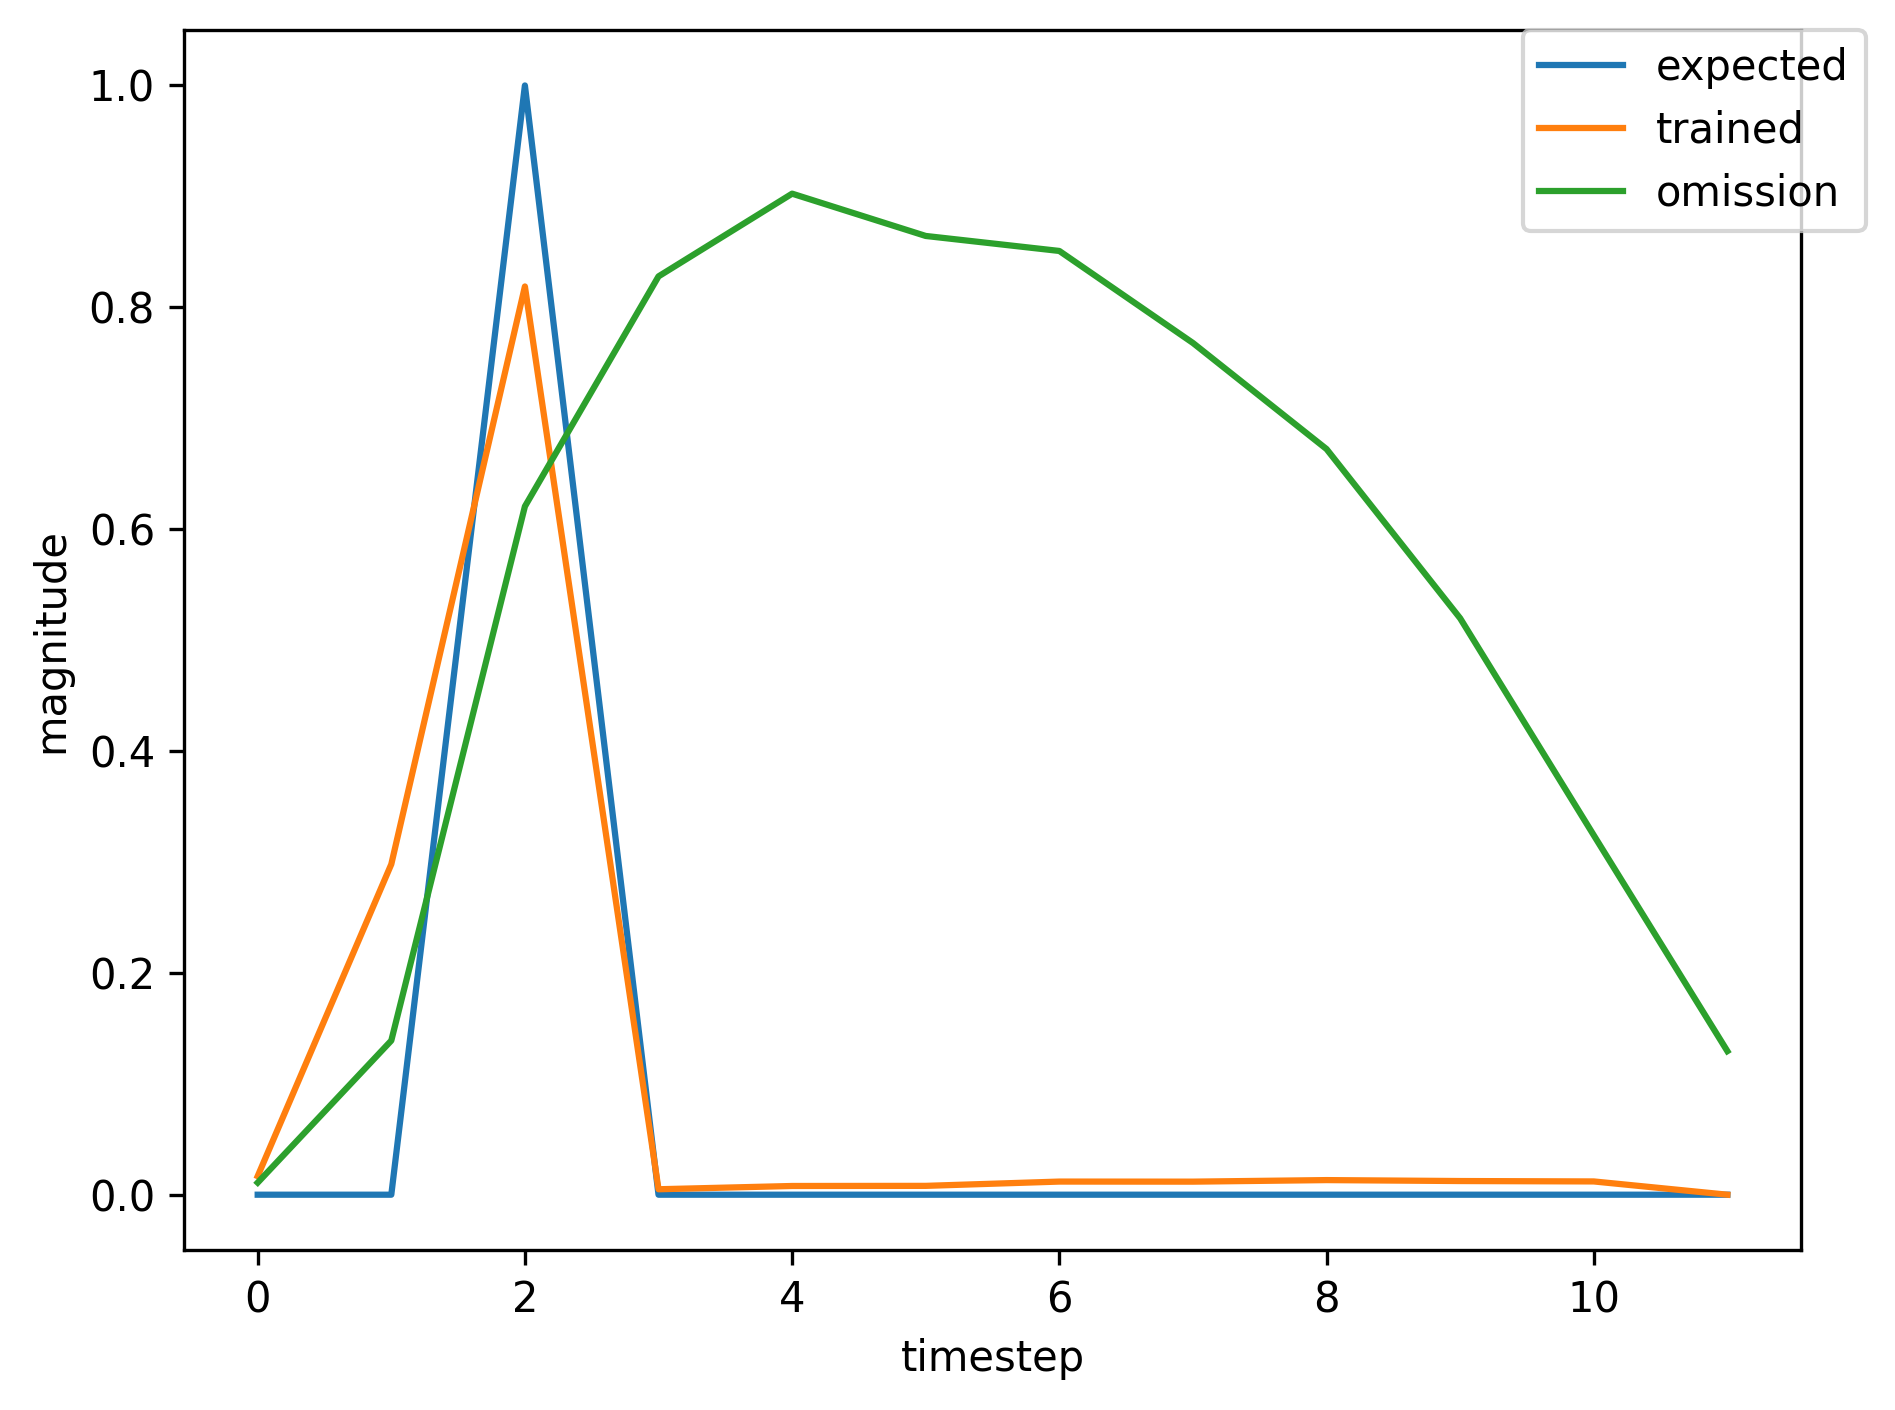

Values plotted in this chart, from the file beside it:
, input, expected_output, network_output
0, 1.0, 0, 0.004364
1, 0.0, 0, 0.0272
2, 2.0, 1, 0.1614
3, 0.0, 0, 0.001644
4, 0.0, 0, 0.007124
5, 0.0, 0, 0.009123
6, 0.0, 0, 0.02045
7, 1.0, 0, 0.02368
8, 0.0, 0, 0.5694
9, 2.0, 1, 0.9035
10, 0.0, 0, 0.0109
11, 0.0, 0, 0.009329
12, 0.0, 0, 0.008126
13, 0.0, 0, 0.01126
14, 0.0, 0, 0.01095
15, 0.0, 0, 0.01193
16, 1.0, 0, 0.01111
17, 0.0, 0, 0.1514
18, 2.0, 1, 0.6508
19, 0.0, 0, 0.002771
20, 0.0, 0, 0.007431
21, 0.0, 0, 0.008363
22, 0.0, 0, 0.01386
23, 0.0, 0, 0.01432
24, 0.0, 0, 0.01694
25, 1.0, 0, 0.01602
26, 0.0, 0, 0.2789
27, 2.0, 1, 0.8068
28, 0.0, 0, 0.004613
29, 0.0, 0, 0.0078
30, 0.0, 0, 0.008008
31, 0.0, 0, 0.01199
32, 0.0, 0, 0.01196
33, 0.0, 0, 0.01344
34, 0.0, 0, 0.01258
35, 0.0, 0, 0.01221
36, 0.0, 0, 0.0111
37, 1.0, 0, 0.01026
38, 0.0, 0, 0.1221
39, 2.0, 1, 0.5766
40, 0.0, 0, 0.002408
41, 0.0, 0, 0.007346
42, 0.0, 0, 0.008445
43, 1.0, 0, 0.01468
44, 0.0, 0, 0.2499
45, 2.0, 1, 0.8022
46, 0.0, 0, 0.004529
47, 0.0, 0, 0.008236
48, 0.0, 0, 0.008547
49, 0.0, 0, 0.01326
50, 1.0, 0, 0.01334
51, 0.0, 0, 0.2472
52, 2.0, 1, 0.7882
53, 0.0, 0, 0.004339
54, 0.0, 0, 0.007846
55, 0.0, 0, 0.008301
56, 0.0, 0, 0.01261
57, 0.0, 0, 0.0127
58, 1.0, 0, 0.01435
59, 0.0, 0, 0.2232
... 390 more rows
